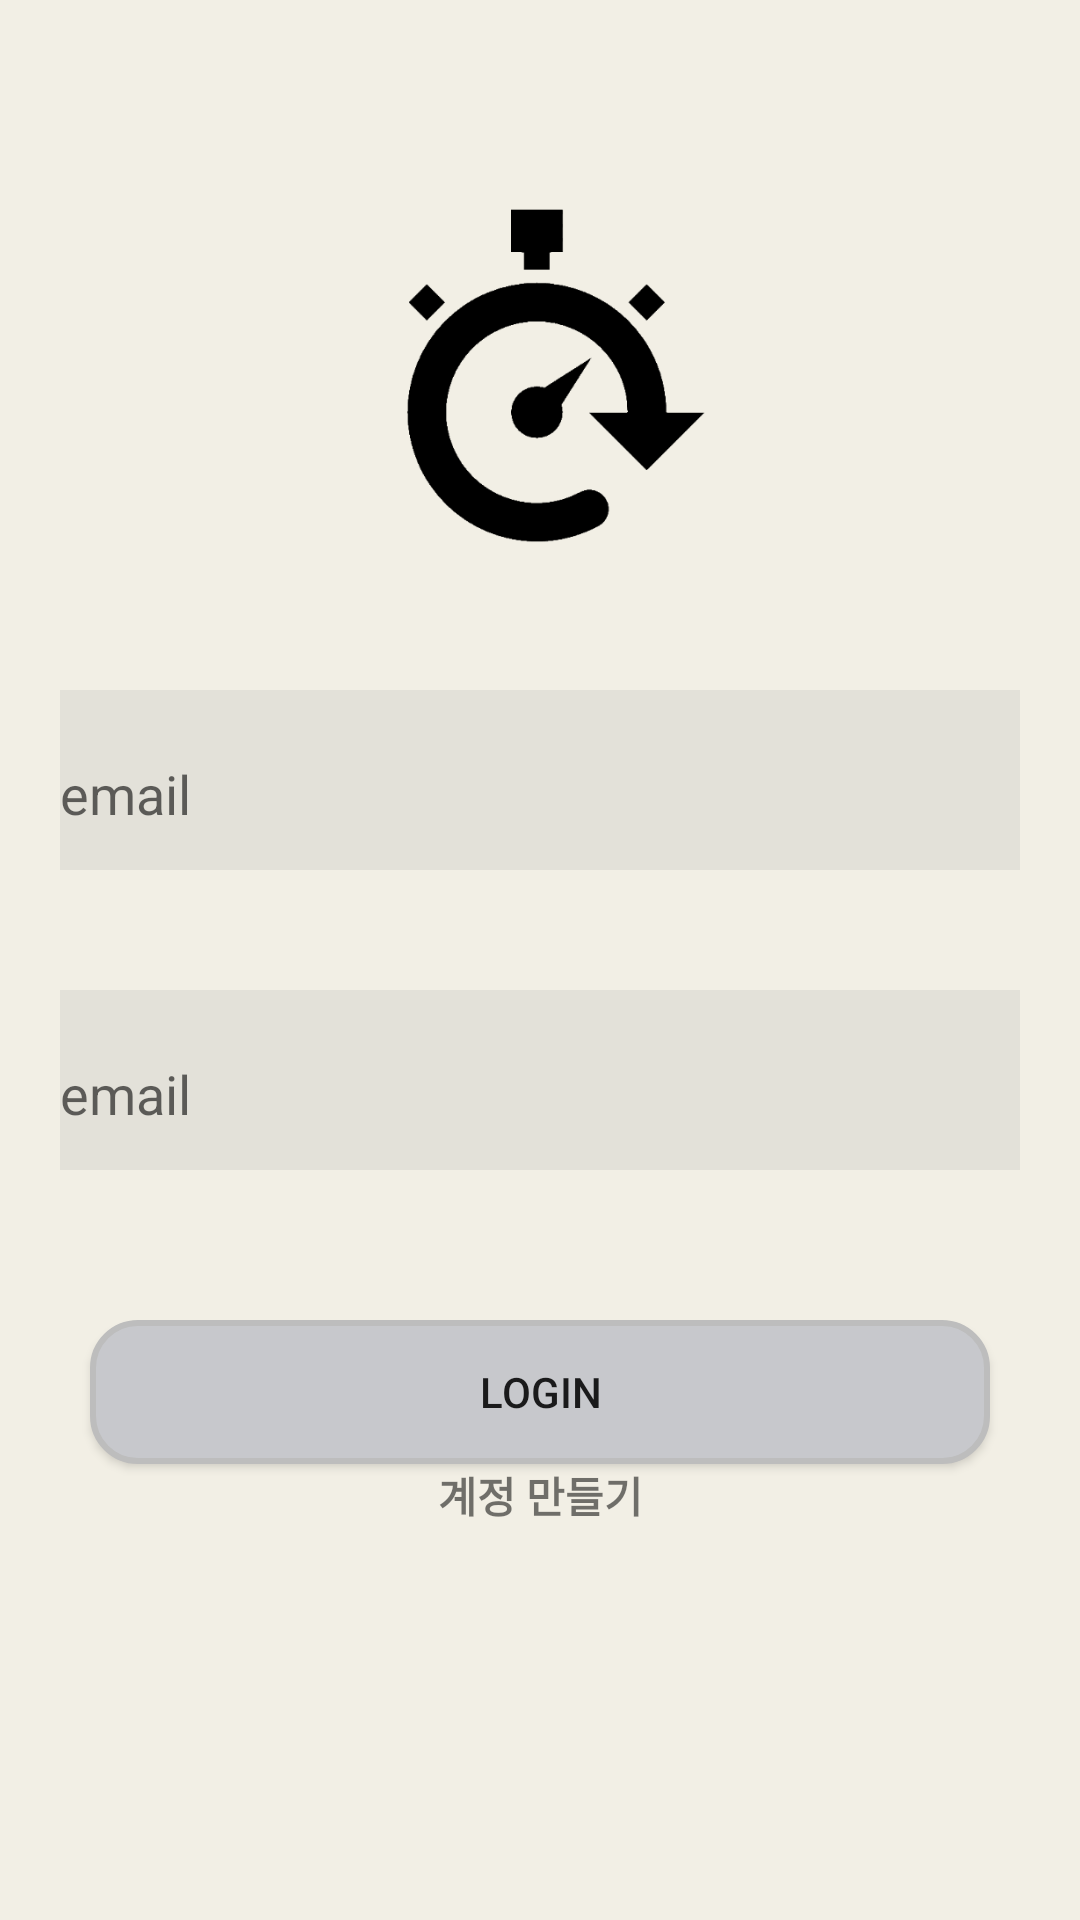

Layout XML and referenced resources for this Android screen:
<!-- AndroidManifest.xml: application theme Theme.Shared_Calender -->
<!-- res/layout/activity_login.xml -->
<?xml version="1.0" encoding="utf-8"?>
<ScrollView
    xmlns:android="http://schemas.android.com/apk/res/android"
    xmlns:app="http://schemas.android.com/apk/res-auto"
    xmlns:tools="http://schemas.android.com/tools"
    android:layout_width="match_parent"
    android:layout_height="match_parent"
    android:layout_marginTop="60dp"
    tools:context="Authentication.LoginActivity">

    <LinearLayout
        android:layout_marginTop="60dp"
        android:orientation="vertical"
        android:layout_width="match_parent"
        android:layout_height="match_parent">

        <ImageView
            android:layout_width="wrap_content"
            android:layout_height="150dp"
            android:src="@drawable/main_icon"/>

        <com.google.android.material.textfield.TextInputLayout
            android:layout_width="match_parent"
            android:layout_margin="20sp"
            android:background="#E3E1D9"
            android:layout_height="60dp">
            <com.google.android.material.textfield.TextInputEditText
                android:hint="email"
                android:id="@+id/emailArea"
                android:background="#E3E1D9"
                android:layout_width="match_parent"
                android:layout_height="match_parent"/>
        </com.google.android.material.textfield.TextInputLayout>

        <com.google.android.material.textfield.TextInputLayout
            android:layout_width="match_parent"
            android:layout_margin="20sp"
            android:background="#E3E1D9"
            android:layout_height="60dp">
            <com.google.android.material.textfield.TextInputEditText
                android:hint="email"
                android:id="@+id/passwordArea"
                android:background="#E3E1D9"
                android:layout_width="match_parent"
                android:layout_height="match_parent"/>
        </com.google.android.material.textfield.TextInputLayout>

        <Button
            android:background="@drawable/radius"
            android:id="@+id/loginBtn"
            android:text="login"
            android:layout_marginTop="30sp"
            android:layout_marginLeft="30sp"
            android:layout_marginRight="30sp"
            android:layout_width="match_parent"
            android:layout_height="match_parent"/>

        <TextView
            android:textStyle="bold"
            android:id="@+id/joinText"
            android:gravity="center"
            android:text="계정 만들기"
            android:layout_width="match_parent"
            android:layout_height="match_parent"/>


    </LinearLayout>

</ScrollView>
<!-- resources referenced by this layout -->
<resources>
  <!-- drawable main_icon: png bitmap (drawable, 7579 bytes) -->
  <!-- drawable radius (drawable) -->
  <?xml version="1.0" encoding="utf-8"?>
  <shape xmlns:android="http://schemas.android.com/apk/res/android"
  android:shape="rectangle" android:padding = "20dp">
  <solid android:color="#C7C8CC"></solid>
  <corners
      android:bottomLeftRadius="15dp"
      android:bottomRightRadius="15dp"
      android:topLeftRadius="15dp"
      android:topRightRadius="15dp"></corners>
  <stroke android:width="2dp"
      android:color="#BDBDBD"></stroke>
  </shape>
  <style name="Theme.Shared_Calender" parent="Base.Theme.Shared_Calender" />
  <style name="Base.Theme.Shared_Calender" parent="Theme.AppCompat.DayNight.NoActionBar">
          
          
      <item name="android:background">#F2EFE5</item>
      </style>
</resources>
